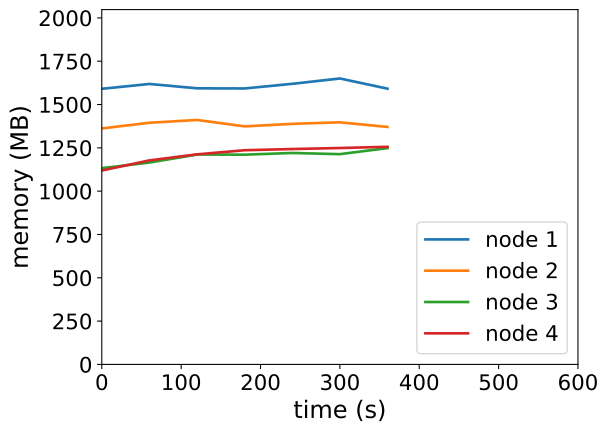

Data behind this chart, as committed beside it:
timestamp, ppgcc-m02_pod_amount, ppgcc-m02_memory, ppgcc-m02_cpu, ppgcc-m03_pod_amount, ppgcc-m03_memory, ppgcc-m03_cpu, ppgcc-m04_pod_amount, ppgcc-m04_memory, ppgcc-m04_cpu, ppgcc-m05_pod_amount, ppgcc-m05_memory, ppgcc-m05_cpu
0, 5, 1629012, 1382336039, 5, 1394640, 689979090, 5, 1159976, 188655042, 5, 1146196, 145001633
60, 5, 1657656, 1361444387, 5, 1428432, 682845241, 5, 1193240, 216535399, 5, 1205860, 148667827
120, 5, 1631848, 1331042953, 5, 1444856, 706509521, 5, 1240628, 198772372, 5, 1241764, 129390843
180, 5, 1631056, 1337380886, 5, 1406972, 718473434, 5, 1239704, 217549580, 5, 1265920, 128450080
240, 5, 1658512, 1345051309, 5, 1421888, 723012863, 5, 1249736, 204345517, 5, 1273048, 130292923
300, 5, 1690064, 1405649356, 5, 1430864, 655347860, 5, 1242740, 178048318, 5, 1279120, 131762386
360, 5, 1629736, 1297439905, 5, 1403672, 780914973, 5, 1278644, 220149690, 5, 1286116, 114704517
